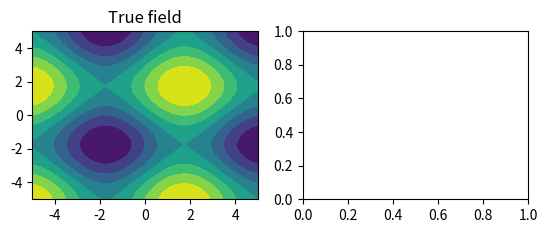

Source code (Python): (Note: this script raises an exception after producing the figure.)
import numpy as np
import matplotlib.pyplot as plt


class GP:
    def __init__(self,kernelPar,varMeas):
        self.kernelPar = kernelPar
        self.varMeas = varMeas
        self.trainInput = None
        self.trainOutput = None

    def kernel(self,z1,z2):
        squaredDistance = np.linalg.norm(z1-z2,2)
        return np.exp(-.5 * 1/self.kernelPar * squaredDistance)

    def getKernelMatrix(self,vec1,vec2):
        n = vec1.shape[1]
        N = vec2.shape[1]
        K = np.zeros((n,N))
        for i in range(n):
            for j in range(N):
                 K[i,j] = self.kernel(vec1[:,i],vec2[:,j])
        return K
        # todo: only update K matrix instead of recalculating

    def update(self,input,output):
        if self.trainInput == None:
            self.trainInput = input
            self.trainOutput = output
        else:
            self.trainInput = np.hstack(self.trainInput,input)
            self.trainOutput = np.hstack(self.trainOutput,output)

    def predict(self,input):
        K = self.getKernelMatrix(self.trainInput,self.trainInput)
        L = np.linalg.cholesky(K + self.varMeas*np.eye(self.trainInput.shape[1]))

        # Compute mean
        Lk = np.linalg.solve(L,self.getKernelMatrix(self.trainInput,input))
        mu = np.dot(Lk.T, np.linalg.solve(L,self.trainOutput))

        print("input:",input)
        print("mu:",mu)

        # Compute variance
        KStar = self.getKernelMatrix(input,input)
        var = KStar - np.dot(Lk.T,Lk)

        return mu, var

# Parameter
kernelPar = 0.1
varMeas = 0.01
kappa = 1
GP = GP(kernelPar,varMeas)

# Ground Truth
f = lambda x,y: np.sin(0.9*x)+np.sin(0.9*y)
xGT0, xGT1 = np.meshgrid(np.linspace(-5,5,1000),np.linspace(-5,5,1000))
fGT = f(xGT0,xGT1)

# Training data
nTrain = 10
xTrain = np.random.uniform(-5,5,(2,nTrain))
fTrain = f(xTrain[0,:],xTrain[1,:]) + varMeas*np.random.randn(nTrain)
print("xTrain:",xTrain)
print("fTrain:",fTrain)
GP.update(xTrain,fTrain)

nSample = 50
xSample = np.random.uniform(-5,5,(2,nSample))
mu,var = GP.predict(xSample)

# acquisition function
H = mu + kappa*var.diagonal()
index = np.argmax(H)

fig = plt.figure()

ax1 = fig.add_subplot(221)
ax1.contourf(xGT0, xGT1, fGT)
plt.title("True field")

ax2 = fig.add_subplot(222)
ax2.contourf(xSample[0,:],xSample[1,:],mu)

plt.show()
